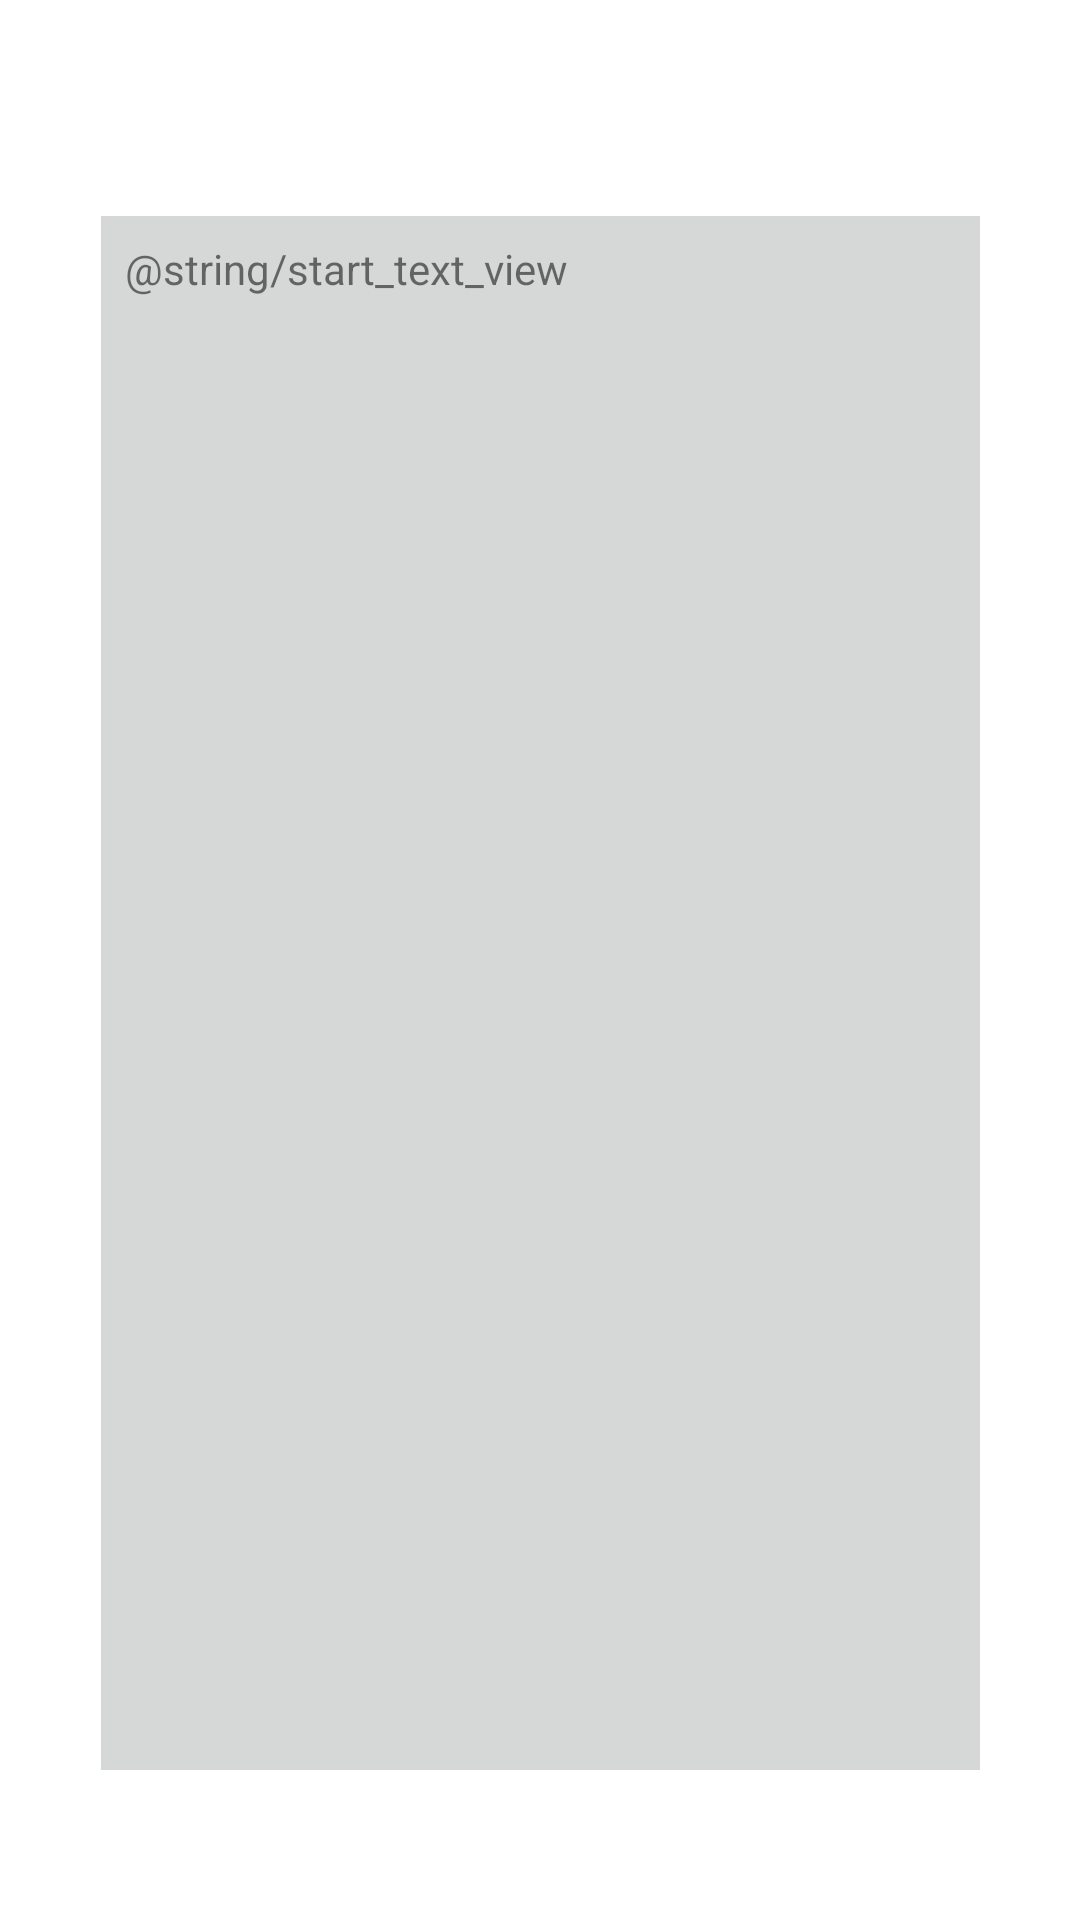

Reconstruct the res/layout file that produces this screen, plus the resources it refers to.
<!-- AndroidManifest.xml: application theme AppTheme -->
<!-- res/layout/activity_start_activity.xml -->
<?xml version="1.0" encoding="utf-8"?>
<androidx.constraintlayout.widget.ConstraintLayout xmlns:android="http://schemas.android.com/apk/res/android"
    xmlns:app="http://schemas.android.com/apk/res-auto"
    xmlns:tools="http://schemas.android.com/tools"
    android:layout_width="match_parent"
    android:layout_height="match_parent"
    tools:context=".PreStartActivity">

    <ScrollView
        android:id="@+id/scrollView"
        android:layout_width="293dp"
        android:layout_height="518dp"
        android:layout_marginTop="72dp"
        android:background="?attr/colorButtonNormal"
        android:fadeScrollbars="false"
        android:scrollbarStyle="insideInset"
        app:layout_constraintEnd_toEndOf="parent"
        app:layout_constraintStart_toStartOf="parent"
        app:layout_constraintTop_toTopOf="parent">

        <LinearLayout
            android:layout_width="match_parent"
            android:layout_height="wrap_content"
            android:focusable="auto"
            android:focusableInTouchMode="true"
            android:orientation="vertical">

            <TextView
                android:id="@+id/textView"
                android:layout_width="match_parent"
                android:layout_height="match_parent"
                android:fadeScrollbars="false"
                android:paddingLeft="8dp"
                android:paddingTop="8dp"
                android:paddingRight="8dp"
                android:scrollbarStyle="insideInset"
                android:singleLine="false"
                android:text="@string/start_text_view" />
        </LinearLayout>
    </ScrollView>

    <Button
        android:id="@+id/button2"
        android:layout_width="wrap_content"
        android:layout_height="wrap_content"
        android:layout_marginTop="52dp"
        android:layout_marginEnd="72dp"
        android:onClick="NextStep"
        android:text="@string/next_step_button"
        app:layout_constraintEnd_toEndOf="parent"
        app:layout_constraintHorizontal_bias="1.0"
        app:layout_constraintStart_toEndOf="@+id/button"
        app:layout_constraintTop_toBottomOf="@+id/scrollView" />

    <Button
        android:id="@+id/button"
        android:layout_width="wrap_content"
        android:layout_height="wrap_content"
        android:layout_marginStart="64dp"
        android:layout_marginTop="52dp"
        android:onClick="GetRoot"
        android:text="@string/request_root_button"
        app:layout_constraintStart_toStartOf="parent"
        app:layout_constraintTop_toBottomOf="@+id/scrollView" />

</androidx.constraintlayout.widget.ConstraintLayout>
<!-- resources referenced by this layout -->
<resources>
  <string name="next_step_button">下一步</string>
  <string name="request_root_button">获取root</string>
  <style name="AppTheme" parent="Theme.MaterialComponents.Light">
          <item name="colorPrimary">@color/colorPrimary</item>
          <item name="colorPrimaryDark">@color/colorPrimaryDark</item>
          <item name="colorAccent">@color/colorAccent</item>
      </style>
  <color name="colorPrimary">#7C4DFF</color>
  <color name="colorPrimaryDark">#FFEFF0F4</color>
  <color name="colorAccent">#7C4DFF</color>
</resources>
